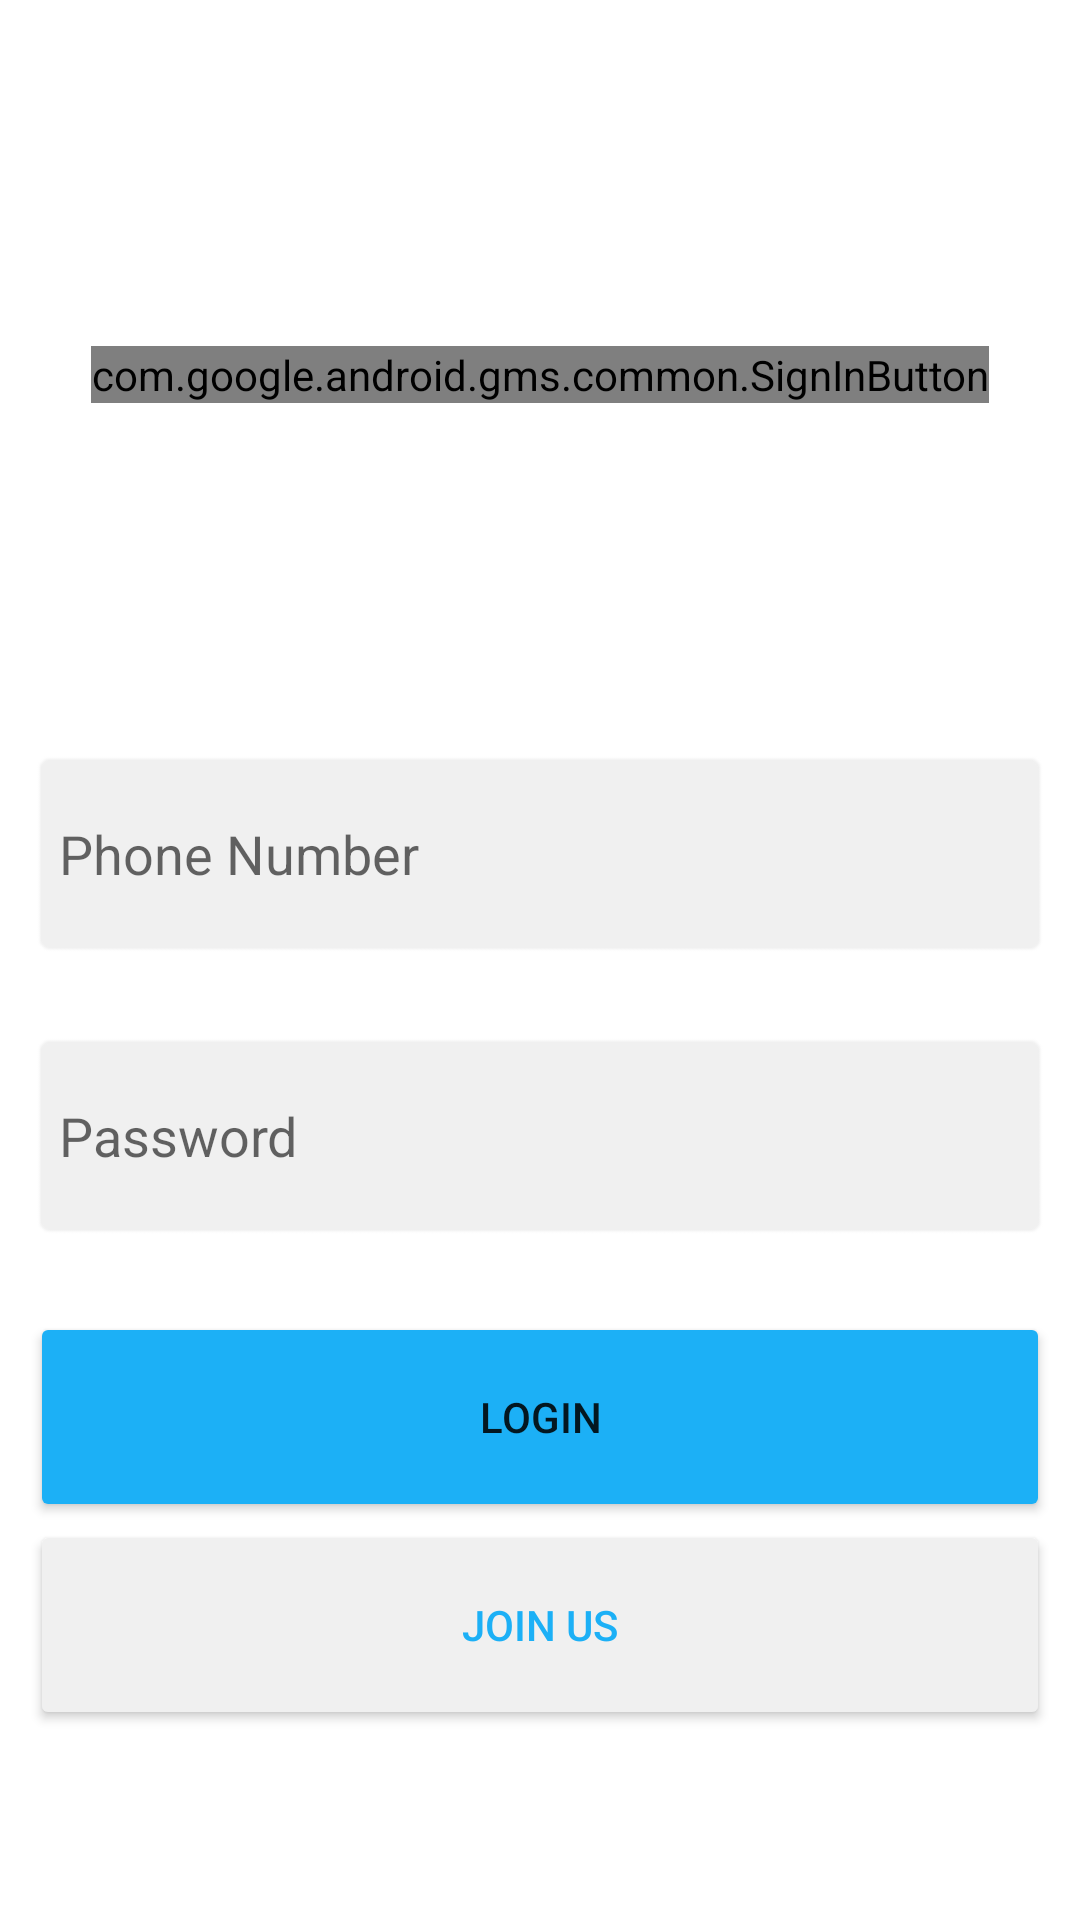

Layout XML and referenced resources for this Android screen:
<!-- AndroidManifest.xml: application theme Theme.Tortilla -->
<!-- res/layout/activity_main.xml -->
<?xml version="1.0" encoding="utf-8"?>
<androidx.constraintlayout.widget.ConstraintLayout xmlns:android="http://schemas.android.com/apk/res/android"
    xmlns:app="http://schemas.android.com/apk/res-auto"
    xmlns:tools="http://schemas.android.com/tools"
    android:layout_width="match_parent"
    android:layout_height="match_parent"
    android:backgroundTint="@color/text_on_buttons"
    tools:context=".MainActivity">

    <androidx.constraintlayout.widget.Group
        android:id="@+id/group"
        android:layout_width="wrap_content"
        android:layout_height="wrap_content" />

    <Button
        android:id="@+id/btn_login"
        android:layout_width="match_parent"
        android:layout_height="70dp"
        android:layout_marginLeft="10dp"
        android:layout_marginRight="10dp"
        android:backgroundTint="@color/button_blue"
        android:text="@string/btn_login"
        app:layout_constraintBottom_toBottomOf="parent"
        app:layout_constraintEnd_toEndOf="parent"
        app:layout_constraintHorizontal_bias="0.498"
        app:layout_constraintStart_toStartOf="parent"
        app:layout_constraintTop_toTopOf="parent"
        app:layout_constraintVertical_bias="0.767" />

    <Button
        android:id="@+id/btn_signup"
        android:layout_width="match_parent"
        android:layout_height="70dp"
        android:layout_marginBottom="64dp"
        android:layout_marginLeft="10dp"
        android:layout_marginRight="10dp"
        android:backgroundTint="@color/text_on_buttons"
        android:text="@string/btn_register"
        android:textColor="@color/button_blue"
        app:layout_constraintBottom_toBottomOf="parent"
        app:layout_constraintEnd_toEndOf="parent"
        app:layout_constraintStart_toStartOf="parent"
        app:layout_constraintTop_toBottomOf="@+id/btn_login" />

    <EditText
        android:id="@+id/txt_password"
        android:layout_width="match_parent"
        android:layout_height="70dp"
        android:layout_marginLeft="10dp"
        android:layout_marginRight="10dp"
        android:background="@android:drawable/editbox_background"
        android:backgroundTint="@color/text_on_buttons"
        android:ems="10"
        android:hint="Password"
        android:inputType="textPassword"
        app:layout_constraintBottom_toTopOf="@+id/btn_login"
        app:layout_constraintEnd_toEndOf="parent"
        app:layout_constraintHorizontal_bias="0.497"
        app:layout_constraintStart_toStartOf="parent"
        app:layout_constraintTop_toBottomOf="@+id/txt_phone_number" />

    <EditText
        android:id="@+id/txt_phone_number"
        android:layout_width="match_parent"
        android:layout_height="70dp"
        android:layout_marginLeft="10dp"
        android:layout_marginRight="10dp"
        android:background="@android:drawable/editbox_background"
        android:backgroundTint="@color/text_on_buttons"
        android:ems="10"
        android:hint="Phone Number"
        android:inputType="phone"
        app:layout_constraintBottom_toBottomOf="parent"
        app:layout_constraintEnd_toEndOf="parent"
        app:layout_constraintHorizontal_bias="0.526"
        app:layout_constraintStart_toStartOf="parent"
        app:layout_constraintTop_toTopOf="parent"
        app:layout_constraintVertical_bias="0.438" />

    <com.google.android.gms.common.SignInButton
        android:id="@+id/main_btn_google_sign_in"
        android:layout_width="wrap_content"
        android:layout_height="wrap_content"
        app:layout_constraintBottom_toTopOf="@+id/txt_phone_number"
        app:layout_constraintEnd_toEndOf="parent"
        app:layout_constraintStart_toStartOf="parent"
        app:layout_constraintTop_toTopOf="parent" />
</androidx.constraintlayout.widget.ConstraintLayout>
<!-- resources referenced by this layout -->
<resources>
  <color name="button_blue">#1cb0f6</color>
  <color name="text_on_buttons">#f0f0f0</color>
  <string name="btn_login">Login</string>
  <string name="btn_register">Join Us</string>
  <style name="Theme.Tortilla" parent="Theme.MaterialComponents.DayNight.DarkActionBar">
          
          <item name="colorPrimary">@color/button_blue</item>
          <item name="colorPrimaryVariant">@color/button_blue</item>
          <item name="colorOnPrimary">@color/text_on_buttons</item>
          
          <item name="colorSecondary">@color/teal_200</item>
          <item name="colorSecondaryVariant">@color/teal_700</item>
          <item name="colorOnSecondary">@color/black</item>
          
          <item name="android:statusBarColor" tools:targetApi="l">?attr/colorPrimaryVariant</item>
          
      </style>
  <color name="teal_200">#FF03DAC5</color>
  <color name="teal_700">#FF018786</color>
  <color name="black">#FF000000</color>
</resources>
